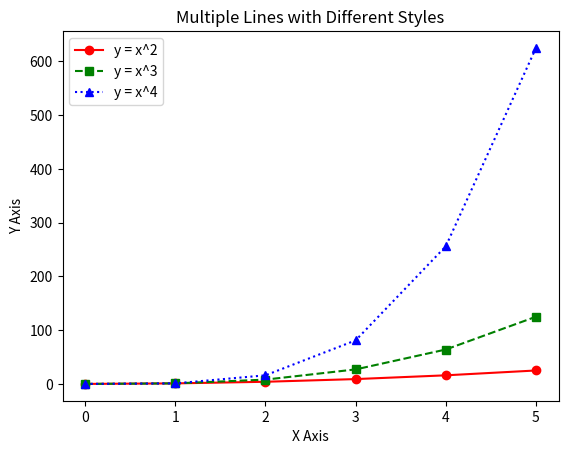

Write the Python code that produced this figure.
import matplotlib.pyplot as plt

x = [0, 1, 2, 3, 4, 5]
y1 = [0, 1, 4, 9, 16, 25]
y2 = [0, 1, 8, 27, 64, 125]
y3 = [0, 1, 16, 81, 256, 625]


plt.plot(x, y1, marker='o', linestyle='-', color='r', label='y = x^2')
plt.plot(x, y2, marker='s', linestyle='--', color='g', label='y = x^3')
plt.plot(x, y3, marker='^', linestyle=':', color='b', label='y = x^4')

plt.xlabel('X Axis')
plt.ylabel('Y Axis')
plt.title('Multiple Lines with Different Styles')

plt.legend()


plt.show()
